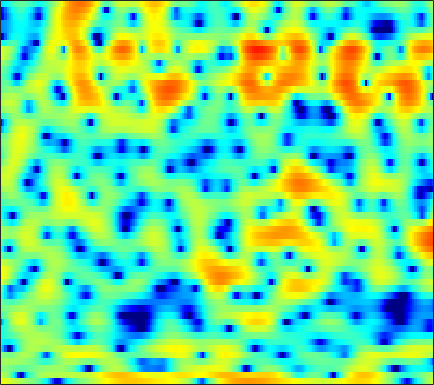

Data behind this chart, as committed beside it:
4.0742, 3.9024, 3.644, 3.3526, 3.1208, 2.7935, 2.4619, 2.2173, 1.8948, 1.5789, 1.2556, 1.017, 0.69941, 0.35845, 0.08436, -0.3394, -0.8423, -1.2987, -2.0366, -2.9494, -4.1137, -5.1965, -6.9997, -9.3657
2.153, 1.811, 1.131, 0.1502, -0.8271, -2.552, -4.981, -7.571, -13.2, -30.08, -14.61, -9.67, -5.88, -3.469, -2.167, -0.8649, 0.07025, 0.5881, 1.089, 1.414, 1.602, 1.674, 1.708, 1.704
0.06849, 0.13, 0.08355, -0.0825, -0.2678, -0.5681, -0.8883, -1.105, -1.331, -1.437, -1.415, -1.317, -1.105, -0.837, -0.6242, -0.3532, -0.1053, 0.06077, 0.2531, 0.4155, 0.5494, 0.6366, 0.7388, 0.8241
1.086, 1.157, 1.204, 1.209, 1.196, 1.155, 1.102, 1.051, 0.9661, 0.8546, 0.7098, 0.5702, 0.3323, 0.02285, -0.2657, -0.7308, -1.28, -1.734, -2.349, -2.885, -3.208, -3.232, -2.941, -2.351
0.3022, 0.03028, -0.2729, -0.4275, -0.4127, -0.2157, 0.1394, 0.4628, 0.8957, 1.268, 1.529, 1.623, 1.593, 1.347, 0.9983, 0.2812, -0.791, -1.887, -3.884, -6.683, -10.26, -11.89, -9.352, -5.681
-5.637, -7.471, -11.22, -18.51, -23.5, -13.19, -8.024, -5.536, -3.16, -1.464, -0.2319, 0.4493, 1.101, 1.496, 1.65, 1.693, 1.581, 1.424, 1.16, 0.9084, 0.7358, 0.6892, 0.7694, 0.9892
-4.935, -5.227, -5.565, -5.678, -5.511, -4.905, -3.958, -3.145, -2.058, -1.062, -0.1969, 0.3475, 0.9349, 1.373, 1.613, 1.834, 1.954, 1.992, 1.983, 1.926, 1.829, 1.734, 1.589, 1.414
-3.908, -3.57, -3.101, -2.603, -2.202, -1.638, -1.057, -0.6277, -0.07952, 0.4119, 0.8273, 1.082, 1.344, 1.517, 1.593, 1.633, 1.612, 1.569, 1.483, 1.367, 1.226, 1.099, 0.8907, 0.6209
-4.757, -3.976, -2.862, -1.766, -1.002, -0.09141, 0.6672, 1.131, 1.608, 1.929, 2.083, 2.087, 1.955, 1.682, 1.397, 0.949, 0.4791, 0.1614, -0.1543, -0.3171, -0.3312, -0.279, -0.2066, -0.1946
-10.29, -6.619, -3.324, -1.008, 0.3129, 1.671, 2.653, 3.186, 3.644, 3.824, 3.723, 3.456, 2.819, 1.816, 0.7753, -1.067, -3.547, -5.786, -8.262, -7.651, -5.181, -3.507, -1.881, -0.8659
-2.914, -2.075, -0.8594, 0.2992, 1.067, 1.928, 2.587, 2.954, 3.257, 3.344, 3.203, 2.94, 2.345, 1.447, 0.5551, -0.9396, -2.741, -4.121, -5.356, -5.141, -3.884, -2.856, -1.761, -1.047
-0.6236, -0.5197, -0.3174, -0.05445, 0.1608, 0.4597, 0.7506, 0.9512, 1.173, 1.322, 1.385, 1.37, 1.255, 1.046, 0.8311, 0.5054, 0.1763, -0.03936, -0.2365, -0.3208, -0.2936, -0.2393, -0.1914, -0.2292
-0.7792, -1.187, -1.669, -2.013, -2.14, -2.115, -1.887, -1.638, -1.232, -0.7922, -0.3671, -0.07028, 0.2928, 0.6093, 0.8136, 1.031, 1.213, 1.324, 1.437, 1.499, 1.503, 1.465, 1.363, 1.161
-1.793, -3.366, -5.742, -8.011, -8.913, -8.433, -6.971, -5.874, -4.607, -3.552, -2.629, -1.988, -1.143, -0.3213, 0.2743, 1.012, 1.659, 2.07, 2.506, 2.817, 2.975, 2.994, 2.89, 2.636
-0.04661, -2.145, -5.664, -9.665, -11.44, -10.34, -8.585, -7.772, -7.324, -7.31, -7.109, -6.45, -4.894, -3.037, -1.675, -0.05209, 1.288, 2.11, 2.962, 3.574, 3.952, 4.069, 3.989, 3.665
4.152, 3.056, 1.534, 0.03271, -1.028, -2.388, -3.838, -5.176, -7.689, -11.72, -18.42, -17.72, -10.77, -6.535, -4.303, -2.081, -0.3664, 0.6793, 1.834, 2.694, 3.287, 3.554, 3.639, 3.377
5.286, 4.589, 3.589, 2.506, 1.655, 0.4404, -0.8401, -1.874, -3.281, -4.588, -5.653, -6.142, -6.394, -6.297, -6.002, -5.323, -4.296, -3.32, -1.891, -0.5475, 0.5364, 1.144, 1.684, 1.856
4.746, 4.286, 3.603, 2.866, 2.272, 1.42, 0.5277, -0.1809, -1.18, -2.301, -3.591, -4.715, -6.6, -9.325, -12.41, -18.74, -15.71, -10.71, -6.395, -3.529, -1.513, -0.4418, 0.5587, 1.163
2.812, 2.474, 1.989, 1.515, 1.178, 0.7671, 0.3593, 0.04664, -0.4404, -1.03, -1.768, -2.459, -3.565, -4.836, -5.754, -6.445, -6.06, -5.102, -3.446, -1.897, -0.6254, 0.1549, 0.9206, 1.419
-0.4728, -1.096, -1.936, -2.555, -2.696, -2.418, -1.834, -1.353, -0.7941, -0.3859, -0.1676, -0.1185, -0.1511, -0.2309, -0.2818, -0.2861, -0.1498, 0.03658, 0.3596, 0.7546, 1.109, 1.337, 1.579, 1.702
-3.053, -4.888, -8.857, -16.6, -18.22, -9.71, -5.239, -3.104, -1.131, 0.1962, 1.074, 1.528, 1.913, 2.108, 2.164, 2.144, 2.055, 1.964, 1.799, 1.638, 1.506, 1.398, 1.27, 1.132
-0.8271, -1.762, -3.072, -3.953, -3.973, -3.071, -1.673, -0.6001, 0.6633, 1.652, 2.363, 2.74, 3.018, 3.058, 2.935, 2.597, 2.04, 1.506, 0.6815, -0.2276, -1.007, -1.414, -1.675, -1.635
1.511, 1.191, 0.8478, 0.6473, 0.6325, 0.8074, 1.184, 1.541, 2.06, 2.532, 2.921, 3.1, 3.172, 3.008, 2.703, 2.001, 0.9103, -0.236, -2.306, -5.318, -9.611, -12.73, -11.18, -7.503
1.369, 1.072, 0.6713, 0.3433, 0.204, 0.2028, 0.4432, 0.7551, 1.27, 1.827, 2.317, 2.587, 2.788, 2.761, 2.567, 2.035, 1.166, 0.2415, -1.349, -3.325, -5.433, -6.413, -6.201, -4.775
-1.108, -1.741, -2.865, -4.169, -5.092, -5.742, -5.205, -4.152, -2.51, -0.9798, 0.2207, 0.925, 1.588, 1.966, 2.075, 2.03, 1.795, 1.506, 1.036, 0.5765, 0.1809, 0.02713, 0.01955, 0.2004
-3.707, -4.506, -6.199, -9.082, -12.6, -20.8, -15.11, -10.14, -6.123, -3.554, -1.824, -0.8834, 0.0003442, 0.543, 0.7912, 0.9574, 0.9821, 0.9796, 0.9282, 0.9079, 0.9733, 1.07, 1.298, 1.587
-3.78, -3.882, -4.261, -4.816, -5.199, -5.354, -4.984, -4.371, -3.354, -2.403, -1.604, -1.159, -0.7728, -0.5819, -0.5612, -0.6769, -0.891, -1.067, -1.208, -1.185, -0.8793, -0.4864, 0.1966, 0.9908
-2.649, -2.118, -1.646, -1.333, -1.202, -1.079, -0.9724, -0.901, -0.8232, -0.7984, -0.8487, -0.9656, -1.226, -1.629, -2.064, -2.843, -3.893, -4.938, -6.43, -7.437, -6.883, -5.392, -3.033, -0.8778
-1.507, -0.6478, 0.1403, 0.6048, 0.7704, 0.7483, 0.5389, 0.2493, -0.297, -0.9472, -1.696, -2.273, -2.988, -3.701, -4.248, -5.103, -6.329, -7.753, -10.72, -15.18, -13.77, -9.391, -4.894, -1.755
0.3407, 0.9696, 1.531, 1.731, 1.695, 1.351, 0.6548, -0.1067, -1.456, -3.224, -5.351, -7.005, -8.688, -9.054, -8.545, -7.604, -6.89, -6.396, -5.952, -5.247, -4.244, -3.18, -1.598, -0.009033
2.152, 2.443, 2.642, 2.598, 2.363, 1.788, 0.8152, -0.2034, -2.04, -4.63, -8.282, -12.29, -19.77, -17.1, -12.94, -9.588, -7.447, -6.238, -4.788, -3.494, -2.206, -1.291, -0.1071, 0.9495
2.592, 2.828, 3.008, 3.019, 2.854, 2.389, 1.635, 0.8525, -0.4872, -2.119, -3.997, -5.377, -6.97, -8.015, -8.4, -8.51, -7.986, -7.328, -5.955, -4.375, -2.762, -1.65, -0.3659, 0.6729
1.429, 1.981, 2.592, 2.992, 3.135, 3.078, 2.749, 2.313, 1.494, 0.4093, -0.9291, -2.112, -3.955, -6.227, -8.425, -12.5, -17.86, -16.4, -10.7, -6.713, -4.029, -2.484, -0.9498, 0.1549
-1.668, -0.28, 1.187, 2.226, 2.784, 3.229, 3.339, 3.223, 2.814, 2.126, 1.174, 0.2656, -1.214, -2.992, -4.534, -6.681, -8.071, -8.061, -6.596, -4.82, -3.182, -2.221, -1.21, -0.5094
-3.959, -2.04, -0.08941, 1.334, 2.114, 2.848, 3.264, 3.39, 3.324, 3.02, 2.487, 1.977, 1.141, 0.2207, -0.4747, -1.345, -2.027, -2.313, -2.497, -2.456, -2.323, -2.225, -2.126, -2.121
-2.419, -1.268, 0.1054, 1.268, 1.983, 2.713, 3.224, 3.459, 3.584, 3.497, 3.215, 2.884, 2.324, 1.619, 1.034, 0.2199, -0.6496, -1.27, -2.091, -2.792, -3.434, -3.807, -4.27, -4.729
-1.124, -0.4304, 0.5033, 1.409, 2.029, 2.753, 3.312, 3.61, 3.838, 3.865, 3.699, 3.431, 2.91, 2.181, 1.492, 0.3873, -0.922, -2.095, -3.792, -5.601, -7.154, -7.877, -8.135, -7.964
-2.031, -1.431, -0.4246, 0.6574, 1.436, 2.383, 3.136, 3.567, 3.946, 4.103, 4.032, 3.838, 3.351, 2.633, 1.905, 0.6354, -1.021, -2.639, -5.479, -9.763, -17.82, -32.92, -15.24, -10.38
-8.294, -6.727, -4.118, -1.827, -0.389, 1.093, 2.19, 2.792, 3.332, 3.605, 3.633, 3.517, 3.182, 2.642, 2.107, 1.205, 0.04231, -0.9919, -2.589, -4.349, -5.77, -6.289, -6.01, -5.059
-13.95, -10.29, -6.124, -3.275, -1.663, -0.1184, 0.9431, 1.475, 1.905, 2.075, 2.041, 1.913, 1.687, 1.384, 1.141, 0.7917, 0.3834, 0.07189, -0.3575, -0.7821, -1.059, -1.186, -1.169, -0.9913
-3.724, -3.17, -2.176, -1.116, -0.4524, 0.2426, 0.6666, 0.7759, 0.6526, 0.2696, -0.2641, -0.7276, -1.211, -1.397, -1.318, -0.9907, -0.5606, -0.2324, 0.1006, 0.3664, 0.4996, 0.5658, 0.6284, 0.663
0.2126, 0.5584, 0.9942, 1.385, 1.567, 1.652, 1.455, 1.098, 0.2642, -1.072, -3.077, -5.043, -8.126, -8.97, -7.139, -4.24, -1.983, -0.7952, 0.3271, 1.023, 1.361, 1.462, 1.385, 1.155
1.575, 1.963, 2.386, 2.631, 2.736, 2.665, 2.326, 1.882, 0.9851, -0.3784, -2.364, -4.326, -7.258, -8.002, -6.207, -3.228, -1.042, 0.1602, 1.196, 1.683, 1.802, 1.612, 1.056, 0.194
0.1308, 0.7565, 1.394, 1.774, 1.92, 1.928, 1.799, 1.596, 1.225, 0.7645, 0.3088, 0.01973, -0.2122, -0.1069, 0.1862, 0.7828, 1.407, 1.757, 1.984, 1.885, 1.381, 0.7048, -0.547, -2.26
-1.891, -0.9172, -0.1541, 0.1997, 0.187, 0.02497, -0.1869, -0.2835, -0.2497, 0.02966, 0.4688, 0.8615, 1.421, 1.948, 2.341, 2.751, 3.054, 3.114, 2.99, 2.549, 1.63, 0.6291, -1.254, -3.94
-1.809, -1.296, -1.172, -1.668, -2.417, -3.91, -5.764, -6.731, -6.343, -4.422, -2.356, -0.982, 0.5316, 1.731, 2.435, 3.15, 3.583, 3.767, 3.752, 3.406, 2.74, 1.989, 0.566, -1.347
-1.167, -1.423, -2.114, -3.41, -4.756, -7.5, -11.77, -16.09, -14.88, -9.493, -5.978, -4.095, -2.142, -0.6578, 0.2152, 1.155, 1.847, 2.23, 2.526, 2.594, 2.482, 2.264, 1.829, 1.298
-0.213, -0.7272, -1.607, -2.686, -3.683, -5.014, -6.28, -6.946, -7.206, -6.829, -5.981, -5.262, -4.175, -3.11, -2.309, -1.322, -0.4133, 0.1346, 0.7779, 1.29, 1.615, 1.771, 1.903, 1.963
1.562, 0.974, 0.07894, -0.8749, -1.729, -2.886, -4.075, -4.944, -5.995, -6.89, -7.31, -7.3, -6.73, -5.691, -4.771, -3.453, -2.22, -1.386, -0.3427, 0.5634, 1.258, 1.664, 2.063, 2.302
3.548, 2.927, 2.06, 1.098, 0.292, -1.006, -2.529, -3.986, -6.404, -9.641, -13.9, -15.65, -13.17, -9.668, -7.619, -5.476, -3.717, -2.484, -0.9366, 0.411, 1.572, 2.275, 2.887, 3.14
3.392, 2.856, 2.284, 1.679, 1.192, 0.3329, -0.9259, -2.13, -4.277, -7.129, -10.28, -11.73, -11.29, -9.827, -8.907, -8.318, -7.037, -5.572, -3.074, -0.5701, 1.526, 2.719, 3.822, 4.329
-4.413, -4.44, -3.592, -2.602, -2.112, -1.792, -1.964, -2.304, -3.112, -4.149, -5.292, -6.084, -7.271, -8.899, -10.83, -15.6, -26.93, -15.46, -7.848, -3.513, -0.5665, 1.054, 2.651, 3.676
-21.05, -16.18, -10.53, -7.454, -6.085, -4.93, -4.27, -4.111, -4.141, -4.399, -4.9, -5.386, -6.112, -6.945, -7.59, -8.139, -7.952, -7.235, -5.571, -3.595, -1.68, -0.3825, 1.096, 2.303
-9.17, -9.168, -8.564, -7.639, -6.835, -5.971, -5.305, -4.983, -4.725, -4.702, -4.844, -5.072, -5.438, -5.785, -5.978, -6.082, -5.909, -5.513, -4.674, -3.514, -2.204, -1.179, 0.1784, 1.451
-9.09, -9.063, -8.544, -7.692, -6.956, -6.039, -5.323, -4.877, -4.529, -4.433, -4.539, -4.748, -5.212, -5.814, -6.309, -6.951, -7.357, -7.281, -6.614, -5.355, -3.734, -2.437, -0.7527, 0.8188
-16.02, -14.52, -11.38, -8.802, -7.389, -5.887, -4.808, -4.237, -3.78, -3.62, -3.797, -4.129, -4.891, -6.111, -7.395, -9.812, -13.25, -16.19, -14.99, -10.19, -6.371, -4.131, -1.712, 0.2736
-14.71, -13.21, -10.18, -7.704, -6.254, -4.764, -3.686, -3.143, -2.664, -2.48, -2.616, -2.936, -3.654, -4.777, -5.916, -7.887, -10.2, -11.46, -10.86, -8.303, -5.6, -3.842, -1.798, -0.05622
-5.579, -5.563, -5.079, -4.277, -3.62, -2.79, -2.083, -1.664, -1.272, -1.102, -1.115, -1.269, -1.644, -2.168, -2.662, -3.292, -3.86, -4.144, -4.156, -3.807, -3.174, -2.603, -1.776, -0.8575
